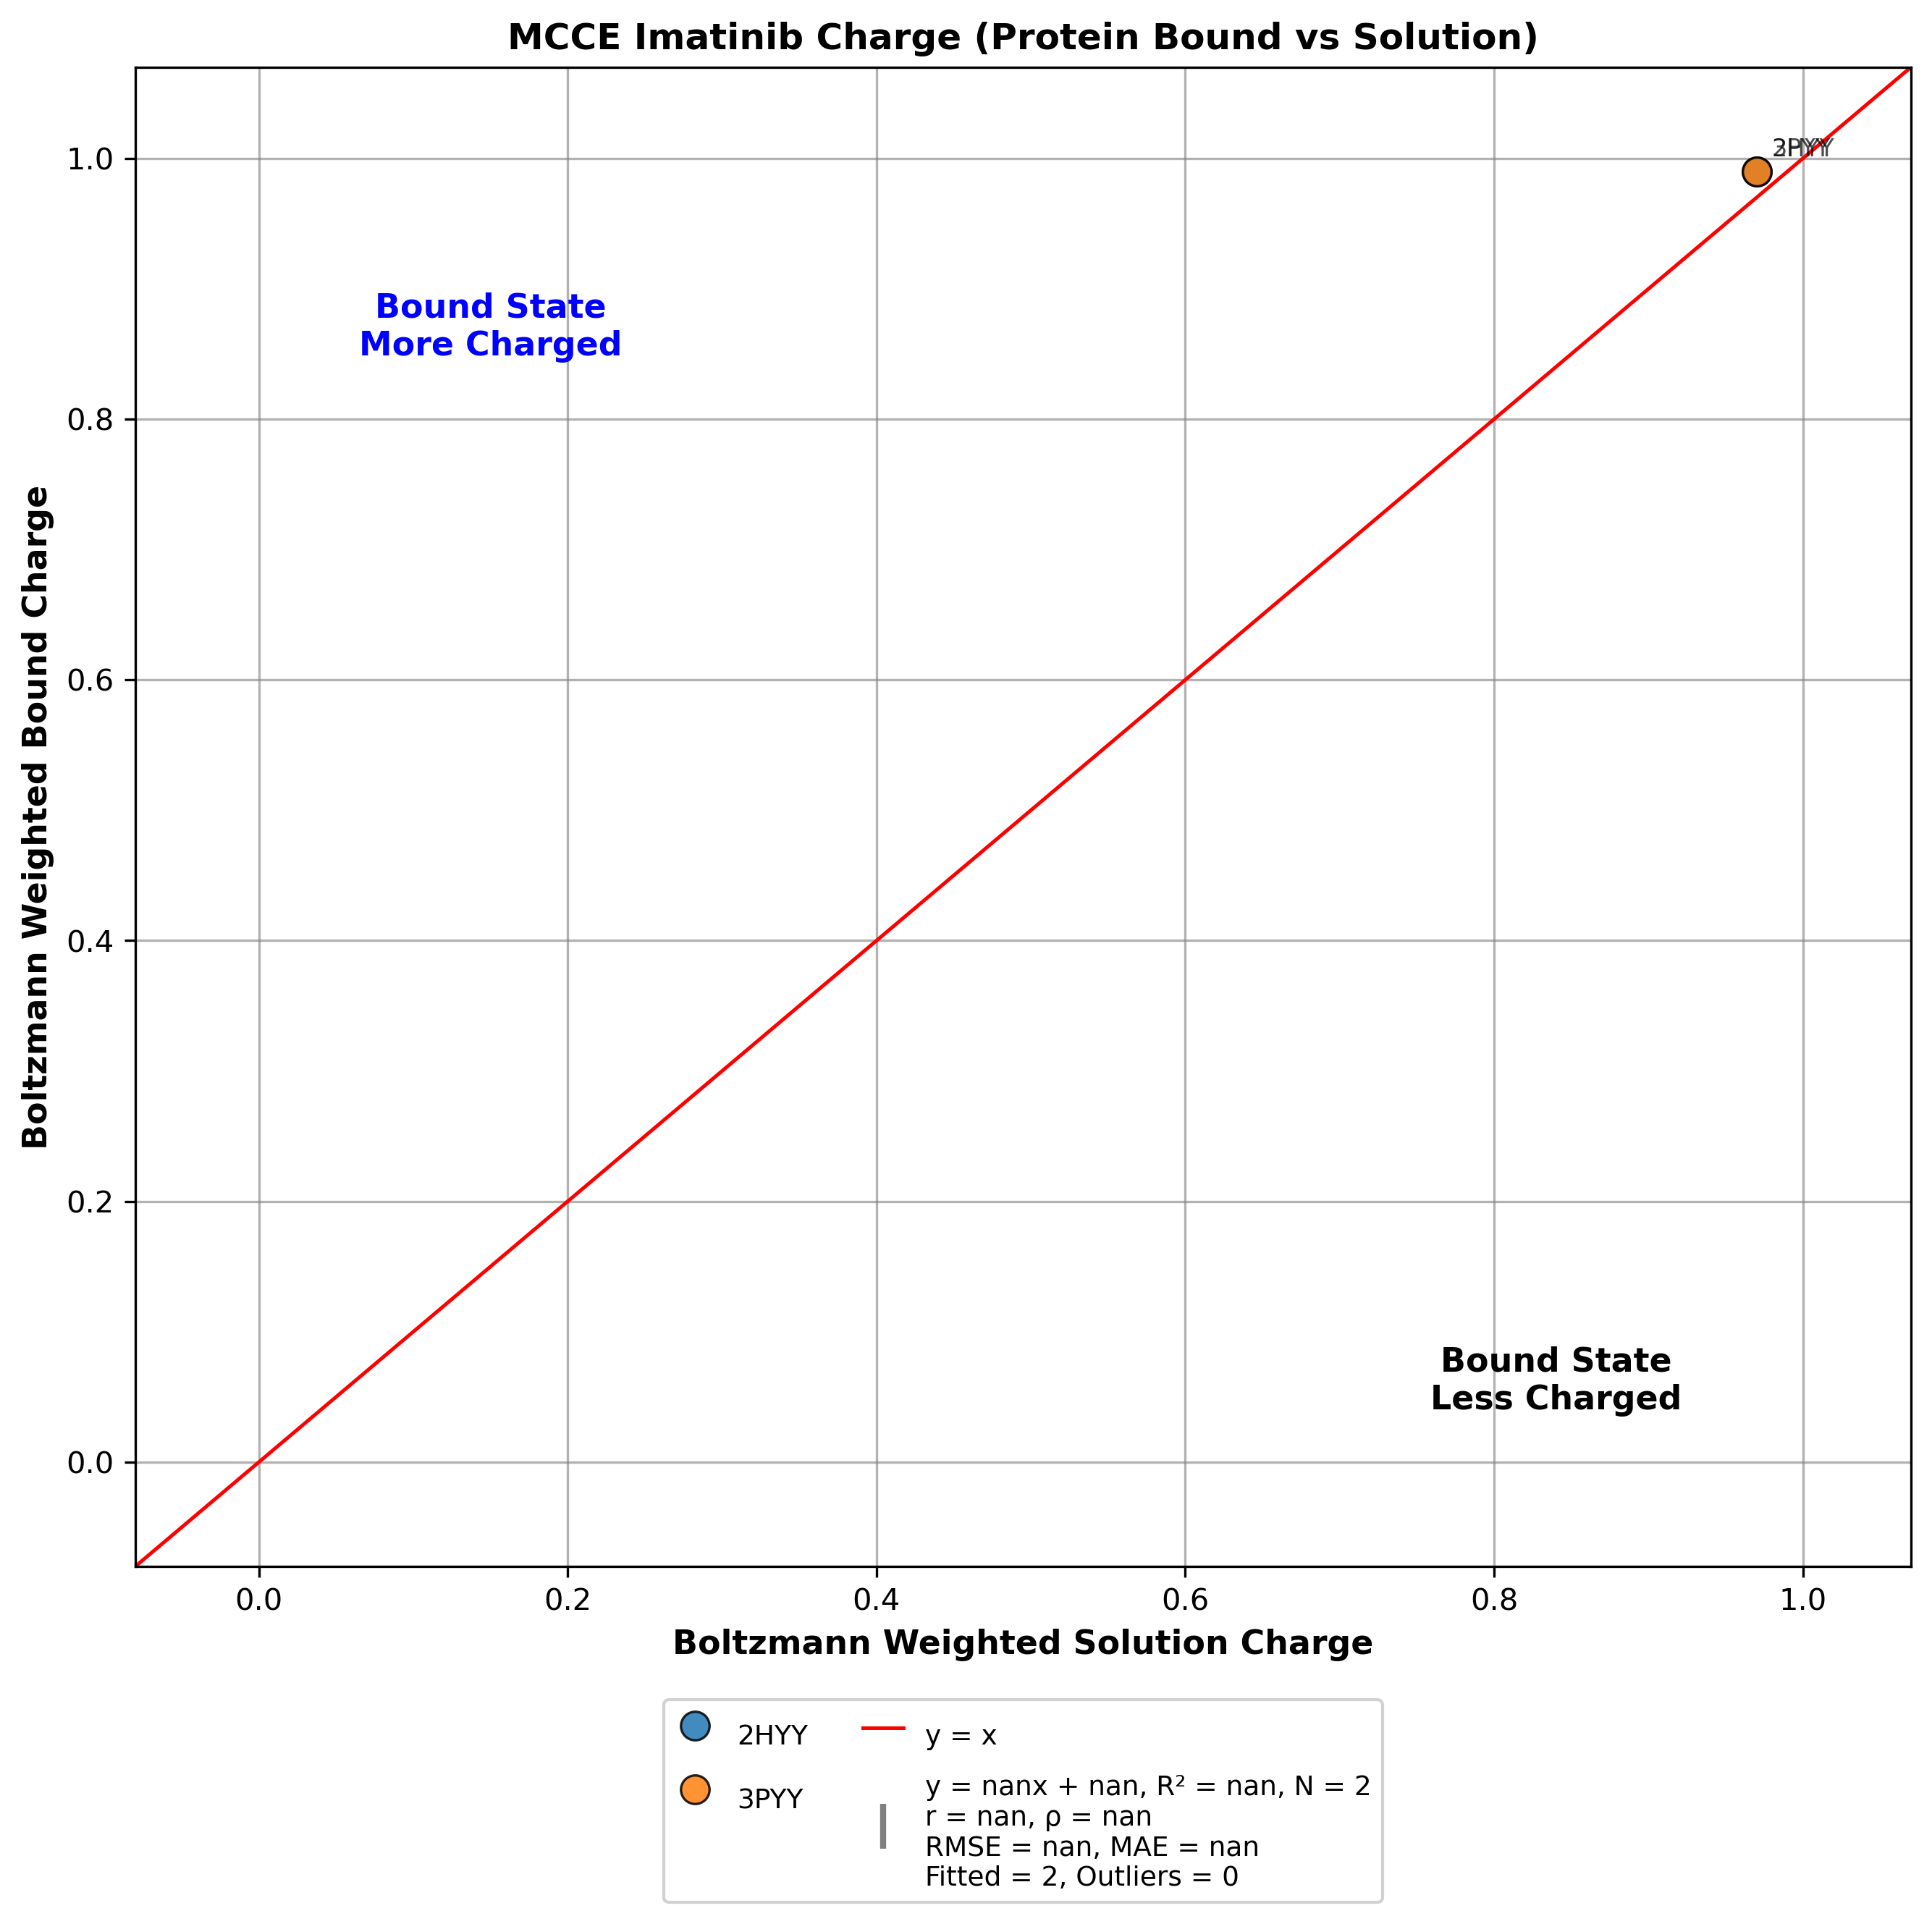

The table this chart was drawn from, first rows:
pdb, residue, inhibitor, x(run_cof2), y(run_kin), diff(y-x)
2HYY, STI+A0600_, Imatinib, 0.97, 0.99, 0.02
3PYY, STI+A0003_, Imatinib, 0.97, 0.99, 0.02
